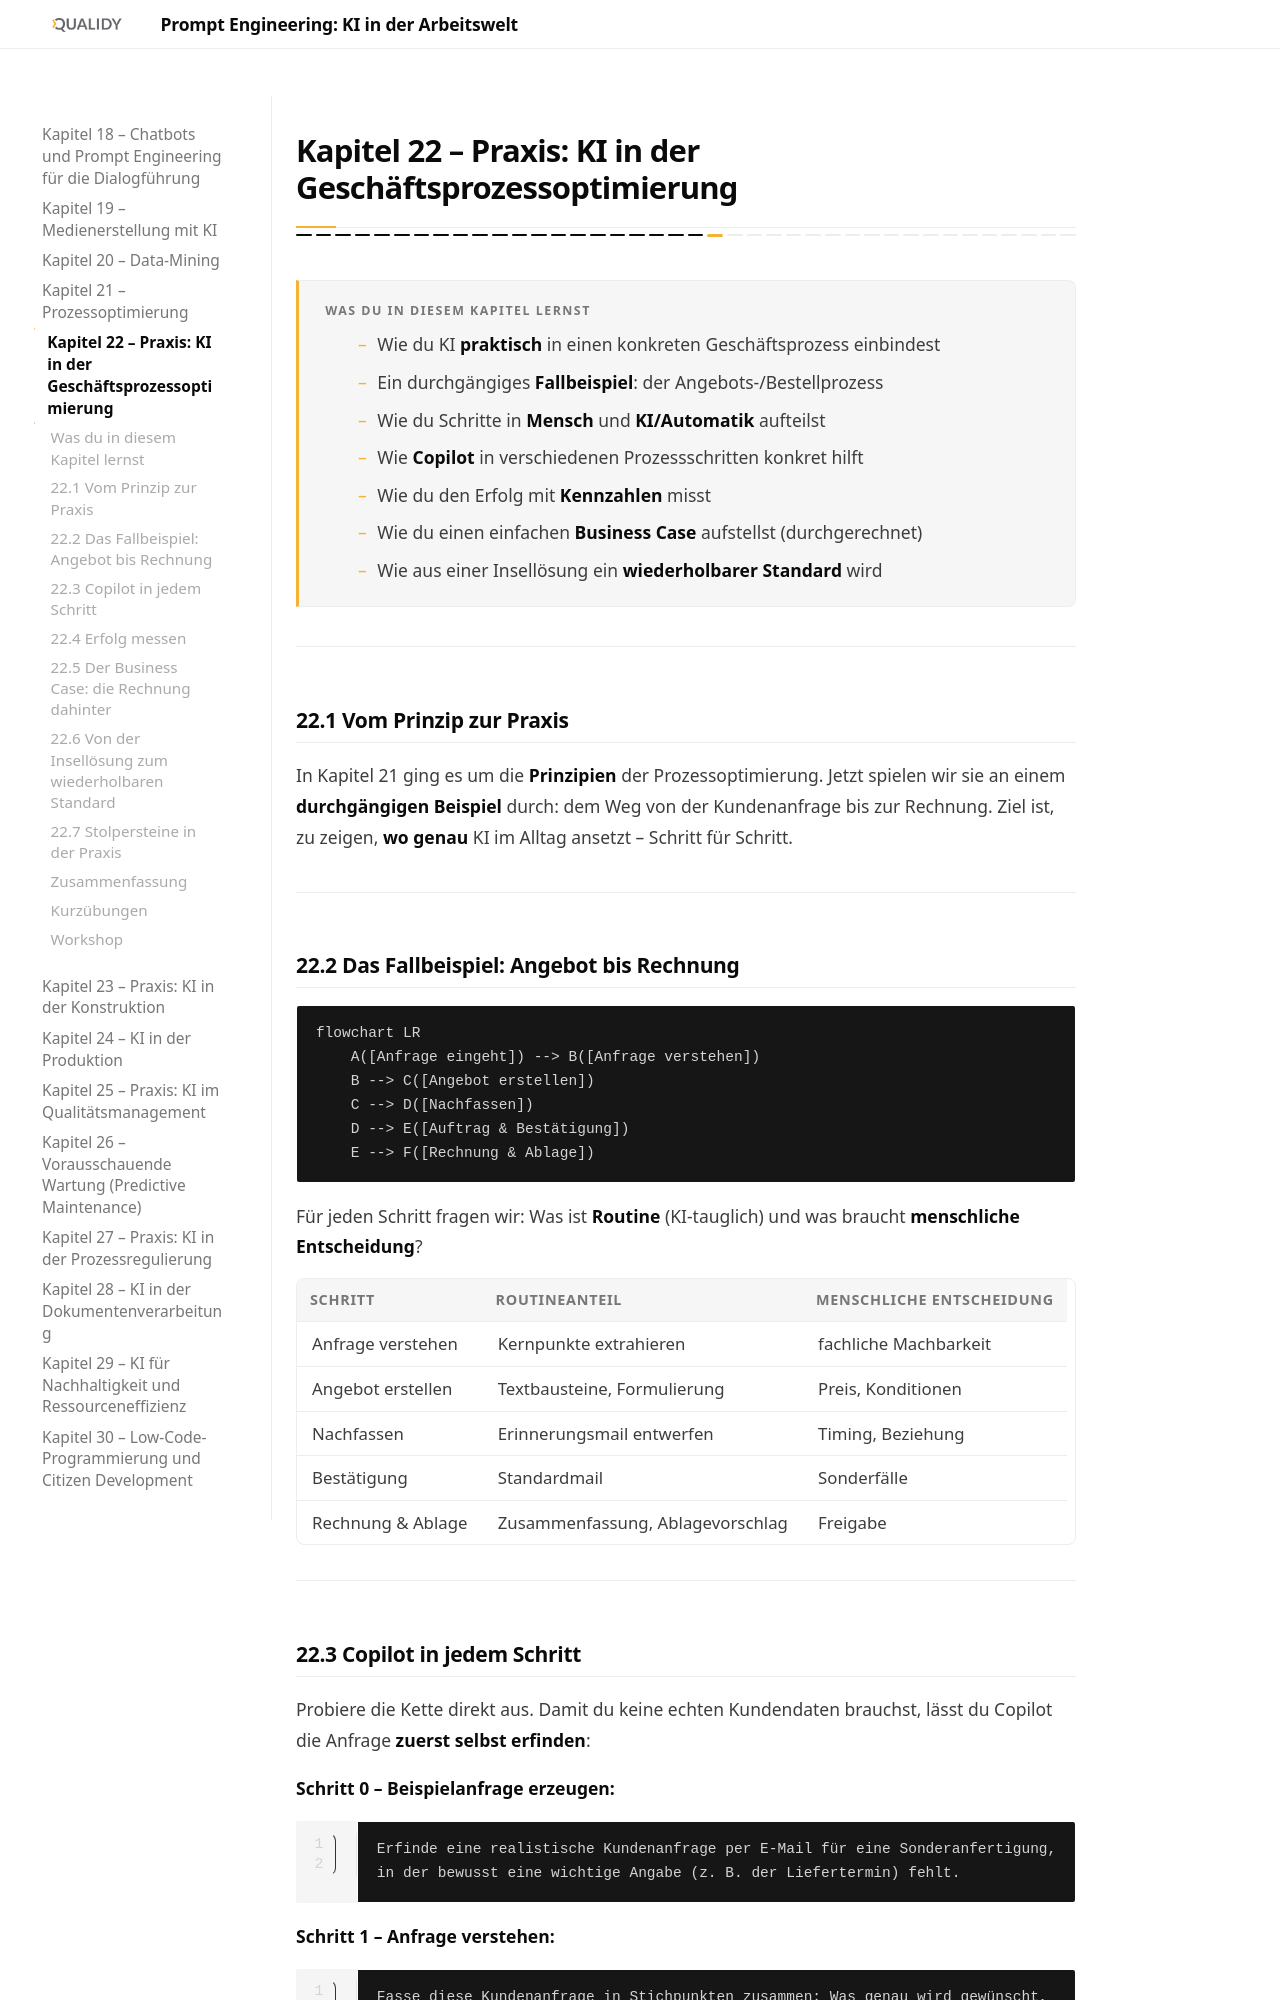

repository: Qualidy/Prompt-Engineering-KI-in-der-Arbeitswelt · page: content/kapitel22/index.html · generator: mkdocs

# Kapitel 22 – Praxis: KI in der Geschäftsprozessoptimierung

{{ progress(22) }}

<div class="lernziele" markdown>
<h3>Was du in diesem Kapitel lernst</h3>

- Wie du KI **praktisch** in einen konkreten Geschäftsprozess einbindest
- Ein durchgängiges **Fallbeispiel**: der Angebots-/Bestellprozess
- Wie du Schritte in **Mensch** und **KI/Automatik** aufteilst
- Wie **Copilot** in verschiedenen Prozessschritten konkret hilft
- Wie du den Erfolg mit **Kennzahlen** misst
- Wie du einen einfachen **Business Case** aufstellst (durchgerechnet)
- Wie aus einer Insellösung ein **wiederholbarer Standard** wird
</div>

---

## 22.1 Vom Prinzip zur Praxis

In Kapitel 21 ging es um die **Prinzipien** der Prozessoptimierung. Jetzt spielen wir sie an einem **durchgängigen Beispiel** durch: dem Weg von der Kundenanfrage bis zur Rechnung. Ziel ist, zu zeigen, **wo genau** KI im Alltag ansetzt – Schritt für Schritt.

---

## 22.2 Das Fallbeispiel: Angebot bis Rechnung

```mermaid
flowchart LR
    A([Anfrage eingeht]) --> B([Anfrage verstehen])
    B --> C([Angebot erstellen])
    C --> D([Nachfassen])
    D --> E([Auftrag & Bestätigung])
    E --> F([Rechnung & Ablage])
```

Für jeden Schritt fragen wir: Was ist **Routine** (KI-tauglich) und was braucht **menschliche Entscheidung**?

| Schritt | Routineanteil | Menschliche Entscheidung |
|---|---|---|
| Anfrage verstehen | Kernpunkte extrahieren | fachliche Machbarkeit |
| Angebot erstellen | Textbausteine, Formulierung | Preis, Konditionen |
| Nachfassen | Erinnerungsmail entwerfen | Timing, Beziehung |
| Bestätigung | Standardmail | Sonderfälle |
| Rechnung & Ablage | Zusammenfassung, Ablagevorschlag | Freigabe |

---
